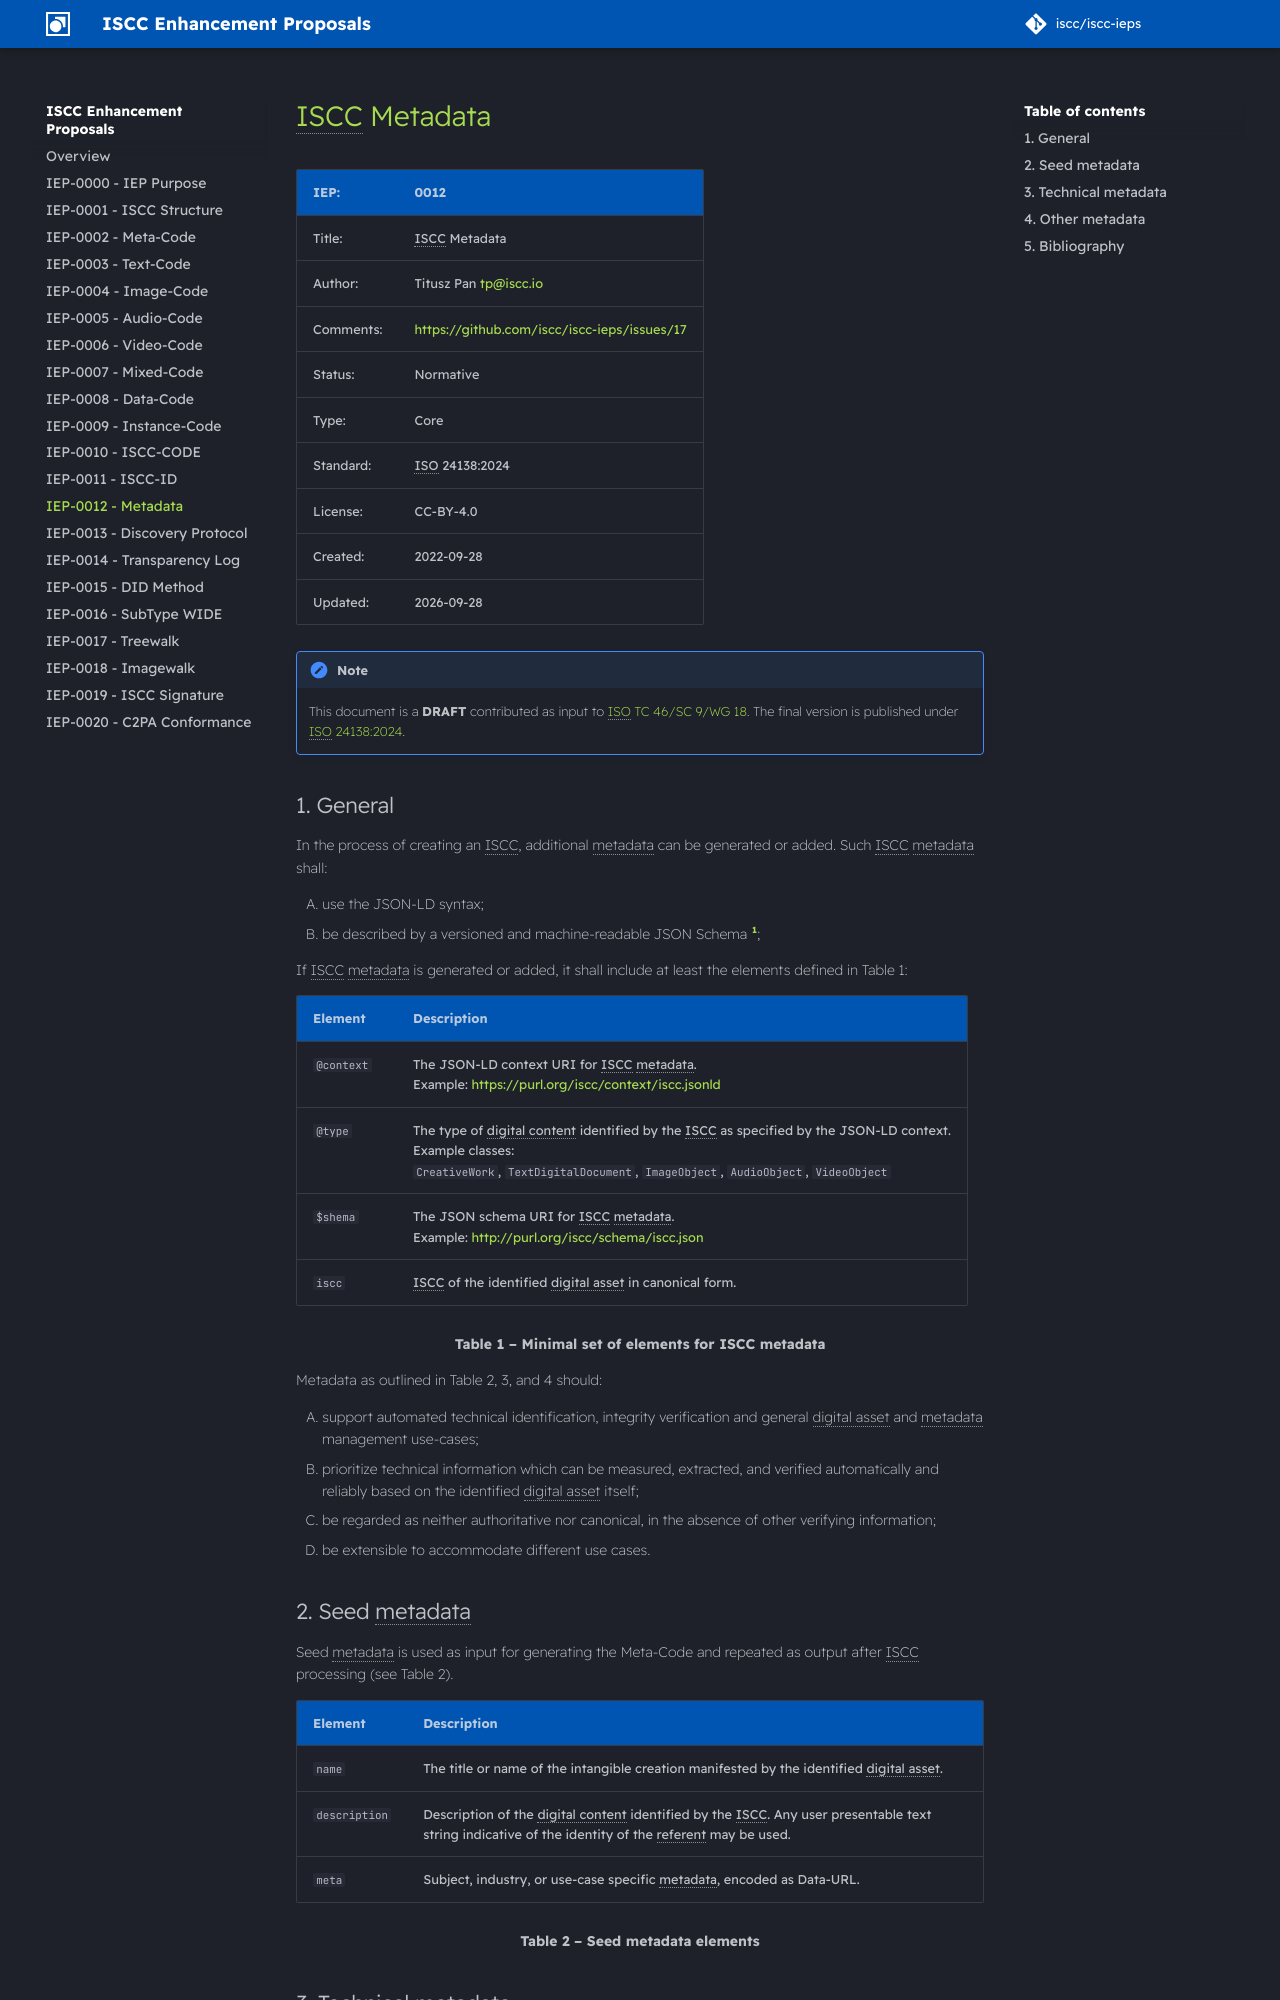

repository: iscc/iscc-ieps · page: iep-0012/index.html · generator: mkdocs

# ISCC Metadata

| IEP:      | 0012                                        |
| --------- | ------------------------------------------- |
| Title:    | ISCC Metadata                               |
| Author:   | Titusz Pan <tp@iscc.io>                     |
| Comments: | https://github.com/iscc/iscc-ieps/issues/17 |
| Status:   | Normative                                   |
| Type:     | Core                                        |
| Standard: | ISO 24138:2024                              |
| License:  | CC-BY-4.0                                   |
| Created:  | {{ git_creation_date_localized }}           |
| Updated:  | {{ git_revision_date_localized }}           |

!!! note

    This document is a **DRAFT** contributed as input to
    [ISO TC 46/SC 9/WG 18](https://www.iso.org/committee/48836.html). The final version is published
    under [ISO 24138:2024](https://www.iso.org/standard/77899.html).

## General

In the process of creating an ISCC, additional metadata can be generated or added. Such ISCC
metadata shall:

1. use the JSON-LD syntax;
2. be described by a versioned and machine-readable JSON Schema [^1];

If ISCC metadata is generated or added, it shall include at least the elements defined in Table 1:

| Element    | Description                                                                                                                                                                                          |
| ---------- | ---------------------------------------------------------------------------------------------------------------------------------------------------------------------------------------------------- |
| `@context` | The JSON-LD context URI for ISCC metadata.<br/>Example: https://purl.org/iscc/context/iscc.jsonld                                                                                                    |
| `@type`    | The type of digital content identified by the ISCC as specified by the JSON-LD context.<br/>Example classes:<br/> `CreativeWork`, `TextDigitalDocument`, `ImageObject`, `AudioObject`, `VideoObject` |
| `$shema`   | The JSON schema URI for ISCC metadata.<br/>Example: http://purl.org/iscc/schema/iscc.json                                                                                                            |
| `iscc`     | ISCC of the identified digital asset in canonical form.                                                                                                                                              |

<div style="text-align: center; font-weight: bold">
Table 1 – Minimal set of elements for ISCC metadata
</div>

Metadata as outlined in Table 2, 3, and 4 should:

1. support automated technical identification, integrity verification and general digital asset and
    metadata management use-cases;
2. prioritize technical information which can be measured, extracted, and verified automatically and
    reliably based on the identified digital asset itself;
3. be regarded as neither authoritative nor canonical, in the absence of other verifying
    information;
4. be extensible to accommodate different use cases.

## Seed metadata

Seed metadata is used as input for generating the Meta-Code and repeated as output after ISCC
processing (see Table 2).

| Element       | Description                                                                                                                                         |
| ------------- | --------------------------------------------------------------------------------------------------------------------------------------------------- |
| `name`        | The title or name of the intangible creation manifested by the identified digital asset.                                                            |
| `description` | Description of the digital content identified by the ISCC. Any user presentable text string indicative of the identity of the referent may be used. |
| `meta`        | Subject, industry, or use-case specific metadata, encoded as Data-URL.                                                                              |

<div style="text-align: center; font-weight: bold">
Table 2 – Seed metadata elements
</div>
